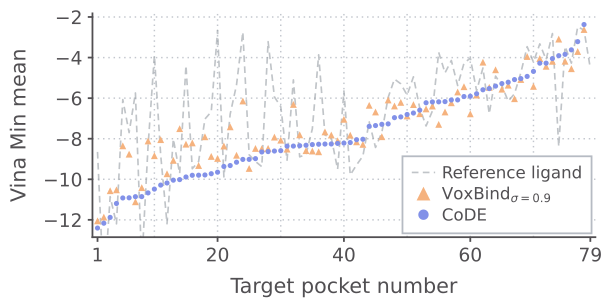

Data behind this chart, as committed beside it:
rank, target, reference, n_voxbind, voxbind_mean, n_code, code_mean
1, target_04, -8.650, 100, -12.05, 99, -12.4
2, target_72, -15.57, 100, -11.87, 100, -12.16
3, target_70, -10.86, 100, -10.56, 100, -11.88
4, target_73, -12.2, 99, -10.52, 100, -11.19
5, target_31, -6.071, 100, -8.351, 100, -10.92
6, target_79, -7.698, 100, -8.761, 100, -10.91
7, target_39, -5.746, 97, -11.11, 99, -10.86
8, target_80, -14.21, 100, -10.41, 98, -10.85
9, target_85, -8.366, 100, -8.112, 99, -10.67
10, target_33, -3.897, 100, -8.836, 99, -10.48
11, target_44, -8.810, 100, -8.045, 100, -10.29
12, target_49, -12.19, 100, -9.726, 100, -10.18
13, target_92, -8.013, 100, -9.066, 100, -10.04
14, target_22, -9.716, 100, -7.504, 99, -10.02
15, target_08, -4.388, 100, -8.269, 99, -9.887
16, target_12, -9.478, 100, -8.206, 100, -9.803
17, target_98, -9.122, 100, -9.320, 100, -9.799
18, target_17, -7.030, 100, -7.903, 100, -9.787
19, target_68, -6.673, 100, -8.872, 100, -9.725
20, target_55, -2.667, 100, -8.972, 99, -9.650
21, target_24, -9.879, 100, -8.359, 100, -9.368
22, target_93, -6.782, 100, -7.415, 100, -9.323
23, target_45, -5.346, 99, -8.815, 100, -9.159
24, target_65, -2.740, 100, -6.141, 100, -9.020
25, target_11, -8.791, 100, -9.464, 98, -9.018
26, target_07, -9.120, 100, -8.478, 100, -8.982
27, target_81, -9.377, 100, -8.492, 100, -8.653
28, target_56, -3.216, 100, -8.475, 99, -8.635
29, target_87, -5.939, 100, -7.920, 100, -8.606
30, target_02, -6.421, 100, -8.071, 99, -8.590
31, target_10, -9.057, 100, -8.511, 100, -8.367
32, target_57, -5.101, 100, -6.309, 99, -8.363
33, target_83, -8.893, 99, -7.807, 98, -8.344
34, target_36, -8.776, 100, -8.586, 100, -8.322
35, target_51, -7.516, 100, -8.608, 99, -8.289
36, target_27, -3.864, 100, -8.642, 100, -8.273
37, target_88, -7.819, 100, -7.663, 100, -8.262
38, target_41, -7.951, 99, -7.817, 99, -8.258
39, target_19, -9.505, 100, -8.099, 100, -8.231
40, target_37, -5.647, 100, -7.043, 99, -8.215
41, target_60, -9.787, 100, -7.825, 100, -8.189
42, target_82, -9.291, 99, -8.152, 99, -8.048
43, target_76, -8.856, 100, -8.280, 99, -8.027
44, target_48, -7.170, 100, -6.354, 100, -7.390
45, target_46, -8.431, 100, -6.681, 99, -7.352
46, target_25, -7.694, 100, -7.899, 100, -7.290
47, target_03, -5.965, 100, -6.091, 99, -7.269
48, target_16, -5.062, 99, -6.386, 100, -6.961
49, target_34, -5.294, 100, -6.208, 100, -6.925
50, target_23, -5.851, 100, -6.879, 100, -6.805
51, target_09, -4.950, 99, -6.318, 100, -6.734
52, target_95, -6.487, 100, -6.767, 100, -6.591
53, target_47, -7.371, 100, -6.530, 99, -6.227
54, target_62, -6.634, 100, -6.388, 100, -6.187
55, target_77, -3.740, 99, -7.294, 100, -6.182
56, target_40, -4.754, 100, -6.682, 100, -6.171
57, target_69, -4.144, 100, -6.228, 100, -6.090
58, target_29, -5.377, 100, -5.697, 100, -6.088
59, target_28, -4.284, 100, -5.435, 100, -5.921
60, target_15, -4.023, 100, -6.775, 100, -5.908
... 19 more rows
